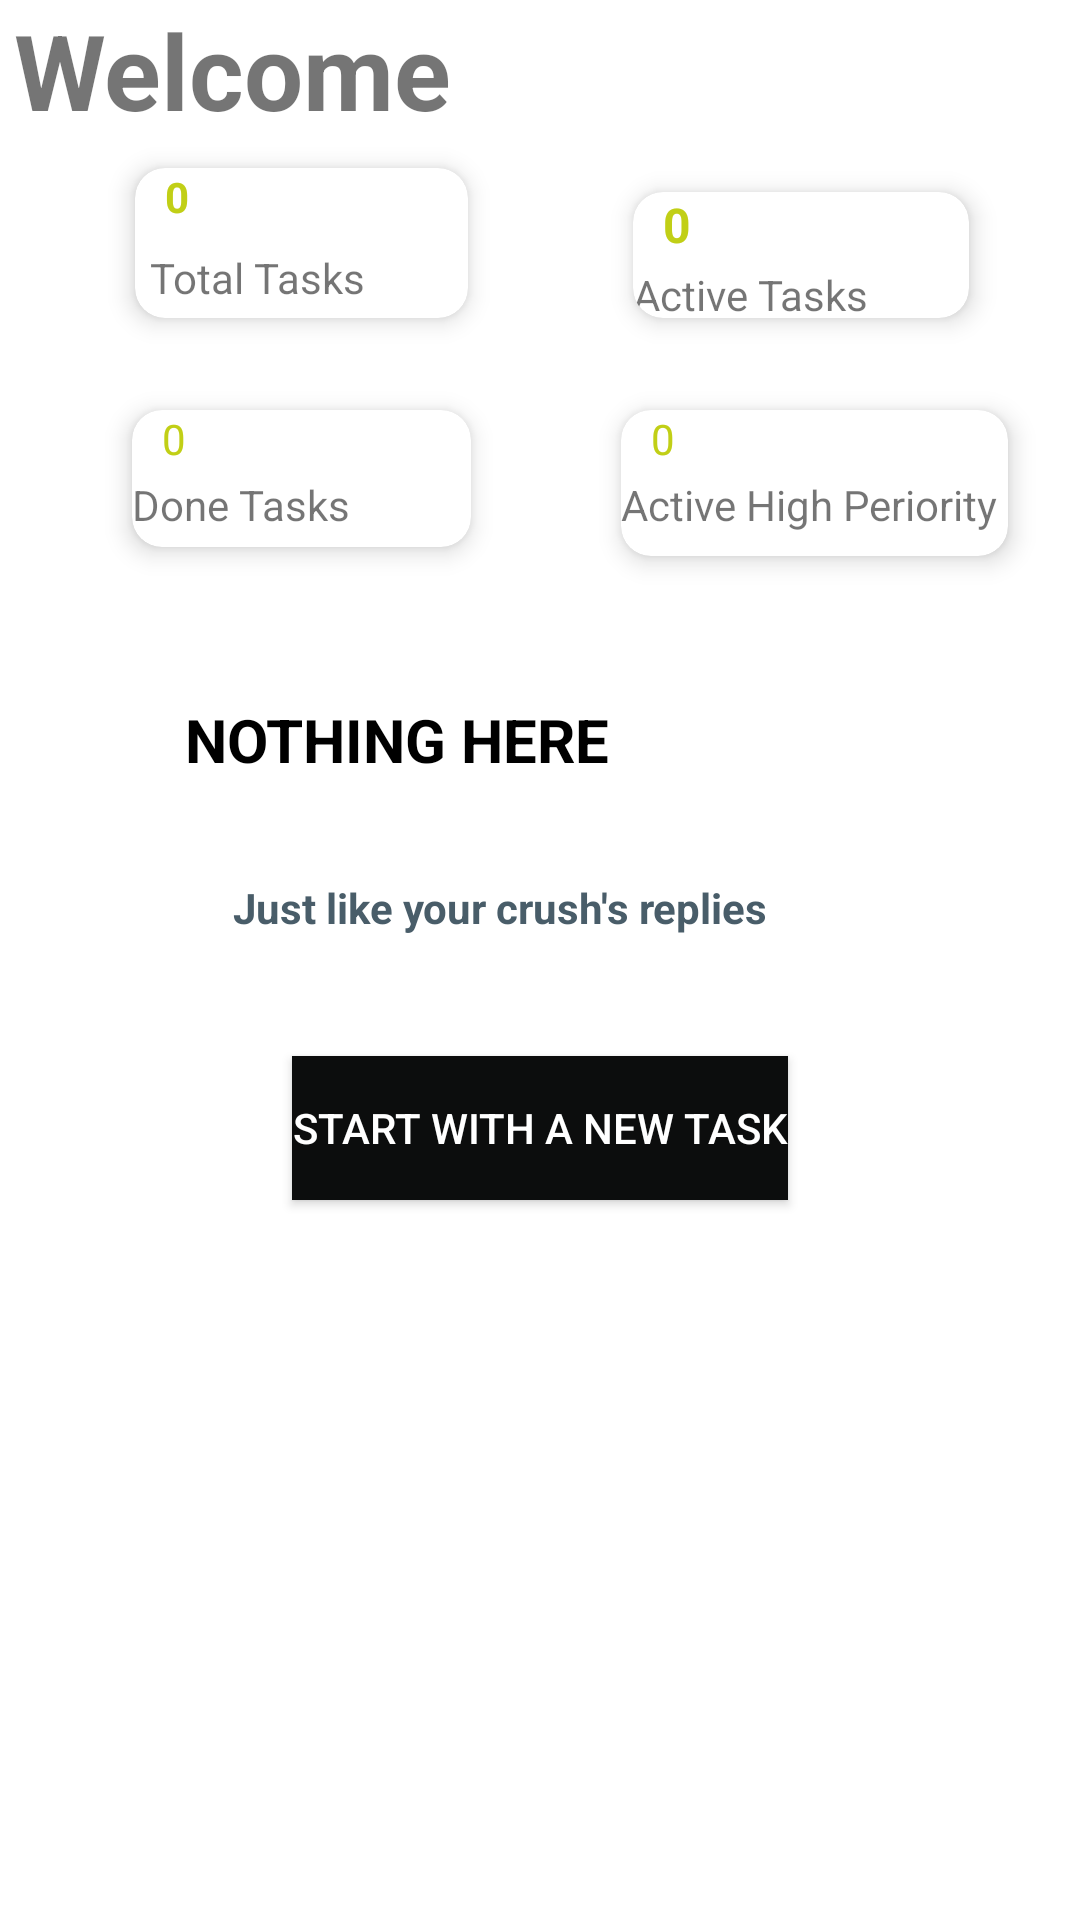

Android layout source for this screen:
<!-- AndroidManifest.xml: application theme Theme.TodoApp -->
<!-- res/layout/zero_task.xml -->
<?xml version="1.0" encoding="utf-8"?>
<androidx.constraintlayout.widget.ConstraintLayout xmlns:android="http://schemas.android.com/apk/res/android"
    xmlns:tools="http://schemas.android.com/tools"
    android:layout_width="match_parent"
    android:layout_height="match_parent"
    xmlns:app="http://schemas.android.com/apk/res-auto">

    <androidx.cardview.widget.CardView
        android:id="@+id/cardView2"
        android:layout_width="145dp"
        android:layout_height="70dp"
        android:layout_alignParentStart="true"
        android:layout_marginTop="8dp"
        android:layout_marginEnd="16dp"
        app:cardBackgroundColor="@color/white"
        app:cardCornerRadius="10dp"
        app:cardElevation="5dp"
        app:cardMaxElevation="2dp"
        app:cardPreventCornerOverlap="true"
        app:cardUseCompatPadding="true"
        app:layout_constraintEnd_toEndOf="parent"
        app:layout_constraintTop_toBottomOf="@+id/cardView3">

        <androidx.appcompat.widget.LinearLayoutCompat
            android:layout_width="wrap_content"
            android:layout_height="55dp"
            android:orientation="vertical"
            tools:layout_editor_absoluteX="0dp"
            tools:layout_editor_absoluteY="56dp">

            <TextView
                android:id="@+id/active_hp"
                android:layout_width="wrap_content"
                android:layout_height="wrap_content"
                android:layout_marginStart="10dp"
                android:text="0"
                android:textColor="@color/high" />

            <TextView
                android:id="@+id/active_hp_desc"
                android:layout_width="wrap_content"
                android:layout_height="wrap_content"
                android:layout_marginTop="3dp"
                android:text="Active High Periority" />
        </androidx.appcompat.widget.LinearLayoutCompat>
    </androidx.cardview.widget.CardView>

    <androidx.cardview.widget.CardView
        android:id="@+id/cardView1"
        android:layout_width="129dp"
        android:layout_height="74dp"
        android:layout_alignParentStart="true"
        android:layout_marginStart="36dp"
        android:layout_marginTop="4dp"
        app:cardBackgroundColor="@color/white"
        app:cardCornerRadius="10dp"
        app:cardElevation="5dp"
        app:cardMaxElevation="6dp"
        app:cardPreventCornerOverlap="true"
        app:cardUseCompatPadding="true"
        app:layout_constraintStart_toStartOf="parent"
        app:layout_constraintTop_toBottomOf="@+id/welcom">

        <androidx.appcompat.widget.LinearLayoutCompat
            android:layout_width="wrap_content"
            android:layout_height="wrap_content"
            android:orientation="vertical"
            tools:layout_editor_absoluteX="0dp"
            tools:layout_editor_absoluteY="56dp">

            <TextView
                android:id="@+id/total_with_task"
                android:layout_width="wrap_content"
                android:layout_height="wrap_content"
                android:layout_marginStart="10dp"
                android:text="0"
                android:textColor="@color/high"
                android:textStyle="bold" />

            <TextView
                android:id="@+id/total_desc"
                android:layout_width="wrap_content"
                android:layout_height="wrap_content"
                android:layout_marginTop="3dp"
                android:gravity="center_horizontal|fill_horizontal"
                android:padding="5dp"
                android:text="Total Tasks" />
        </androidx.appcompat.widget.LinearLayoutCompat>
    </androidx.cardview.widget.CardView>

    <androidx.cardview.widget.CardView
        android:id="@+id/cardView3"
        android:layout_width="130dp"
        android:layout_height="66dp"
        android:layout_alignParentStart="true"
        android:layout_marginTop="12dp"
        android:layout_marginEnd="28dp"
        app:cardBackgroundColor="@color/white"
        app:cardCornerRadius="10dp"
        app:cardElevation="5dp"
        app:cardMaxElevation="6dp"
        app:cardPreventCornerOverlap="true"
        app:cardUseCompatPadding="true"
        app:layout_constraintEnd_toEndOf="parent"
        app:layout_constraintTop_toBottomOf="@+id/welcom">

        <androidx.appcompat.widget.LinearLayoutCompat
            android:layout_width="93dp"
            android:layout_height="wrap_content"
            android:orientation="vertical"
            tools:layout_editor_absoluteX="0dp"
            tools:layout_editor_absoluteY="56dp">

            <TextView
                android:id="@+id/total_active"
                android:layout_width="wrap_content"
                android:layout_height="wrap_content"
                android:layout_marginStart="10dp"
                android:gravity="start"
                android:text="0"
                android:textColor="@color/high"
                android:textSize="16sp"
                android:textStyle="bold" />

            <TextView
                android:id="@+id/active_desc"
                android:layout_width="wrap_content"
                android:layout_height="wrap_content"
                android:layout_marginTop="3dp"
                android:text="Active Tasks" />
        </androidx.appcompat.widget.LinearLayoutCompat>
    </androidx.cardview.widget.CardView>

    <androidx.cardview.widget.CardView
        android:id="@+id/cardV2"
        android:layout_width="129dp"
        android:layout_height="67dp"
        android:layout_alignParentStart="true"
        android:layout_marginStart="36dp"
        android:layout_marginTop="8dp"
        app:cardBackgroundColor="@color/white"
        app:cardCornerRadius="10dp"
        app:cardElevation="5dp"
        app:cardMaxElevation="2dp"
        app:cardPreventCornerOverlap="true"
        app:cardUseCompatPadding="true"
        app:layout_constraintStart_toStartOf="parent"
        app:layout_constraintTop_toBottomOf="@+id/cardView1">

        <androidx.appcompat.widget.LinearLayoutCompat
            android:layout_width="wrap_content"
            android:layout_height="55dp"
            android:orientation="vertical"
            tools:layout_editor_absoluteX="0dp"
            tools:layout_editor_absoluteY="56dp">

            <TextView
                android:id="@+id/total_done"
                android:layout_width="wrap_content"
                android:layout_height="wrap_content"
                android:layout_marginStart="10dp"
                android:text="0"
                android:textColor="@color/high" />

            <TextView
                android:id="@+id/done_desc"
                android:layout_width="wrap_content"
                android:layout_height="wrap_content"
                android:layout_marginTop="3dp"
                android:text="Done Tasks" />
        </androidx.appcompat.widget.LinearLayoutCompat>
    </androidx.cardview.widget.CardView>

    <TextView
        android:id="@+id/welcom"
        android:layout_width="351dp"
        android:layout_height="40dp"
        android:text="Welcome"
        android:textSize="35dp"
        android:textStyle="bold"
        app:layout_constraintEnd_toEndOf="parent"
        app:layout_constraintStart_toStartOf="parent"
        app:layout_constraintTop_toTopOf="parent" />

    <TextView
        android:id="@+id/textView3"
        android:layout_width="236dp"
        android:layout_height="36dp"
        android:layout_marginTop="40dp"
        android:text="NOTHING HERE"
        android:textColor="@color/black"
        android:textSize="20dp"
        android:textStyle="bold"
        app:layout_constraintEnd_toEndOf="parent"
        app:layout_constraintHorizontal_bias="0.497"
        app:layout_constraintStart_toStartOf="parent"
        app:layout_constraintTop_toBottomOf="@+id/cardV2" />

    <TextView
        android:id="@+id/textView4"
        android:layout_width="204dp"
        android:layout_height="39dp"
        android:layout_marginTop="24dp"
        android:text="Just like your crush's replies"
        android:textColor="@color/mediumbg"
        android:textStyle="bold"
        app:layout_constraintEnd_toEndOf="parent"
        app:layout_constraintHorizontal_bias="0.497"
        app:layout_constraintStart_toStartOf="parent"
        app:layout_constraintTop_toBottomOf="@+id/textView3" />

    <Button
        android:id="@+id/newT"
        android:layout_width="wrap_content"
        android:layout_height="wrap_content"
        android:layout_marginTop="20dp"
        android:background="@color/black"
        android:text="START WITH A NEW TASK"
        android:textColor="@color/white"
        app:backgroundTint="@color/low"
        app:layout_constraintEnd_toEndOf="parent"
        app:layout_constraintStart_toStartOf="parent"
        app:layout_constraintTop_toBottomOf="@+id/textView4" />

</androidx.constraintlayout.widget.ConstraintLayout>
<!-- resources referenced by this layout -->
<resources>
  <color name="black">#FF000000</color>
  <color name="high">#C1CF16</color>
  <color name="low">#0C0D0D</color>
  <color name="mediumbg">#495D69</color>
  <color name="white">#FFFFFFFF</color>
  <style name="Theme.TodoApp" parent="Theme.MaterialComponents.DayNight.DarkActionBar">
          
          <item name="colorPrimary">@color/mediumbg</item>
          <item name="colorPrimaryVariant">@color/purple_700</item>
          <item name="colorOnPrimary">@color/white</item>
          
          <item name="colorSecondary">@color/teal_200</item>
          <item name="colorSecondaryVariant">@color/teal_700</item>
          <item name="colorOnSecondary">@color/black</item>
          
          <item name="android:statusBarColor" tools:targetApi="l">?attr/colorPrimaryVariant</item>
          
      </style>
  <color name="purple_700">#FF3700B3</color>
  <color name="teal_200">#FF03DAC5</color>
  <color name="teal_700">#FF018786</color>
</resources>
